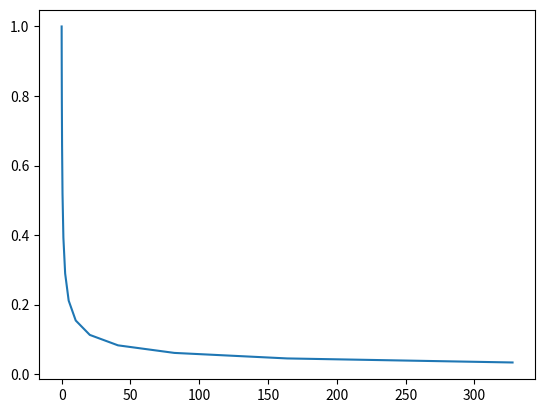

The matplotlib source for this figure:
import numpy as np
from matplotlib import pyplot

h=0.01
v1=1.5
v2=0.5

numsteps = 15

phiarray  = np.zeros((numsteps+1,))
beta = 0
phiarray[0] = 1.0
m = 0
tarray = np.asarray([h*(2**n - 1) for n in range(0, numsteps+1)])
for n in range(1,numsteps+1):
    m = (v1 * phiarray[n-1] + v2 * phiarray[n-1]**2)
    beta = beta * 0.5 +  m * h / 4
    phiarray[n]= (2**(-n) + beta - m * h / 2) * phiarray[n-1] + m * h / 2 * phiarray[0]
    phiarray[n] *= 1/(h + 2**(-n) + beta)
    print("Step {}: t[n]={} phiarray[n]={}".format(n,tarray[n], phiarray[n]))


pyplot.plot(tarray,phiarray)
pyplot.show()
print(abs(np.exp(-tarray)-phiarray))